Run: headless pygame with SDL's dummy video driver; simulated clock (each Clock.tick advances the game by its frame time, no real sleeping); random seed 0; keys injected as events and as key.get_pressed() state; no mouse input.
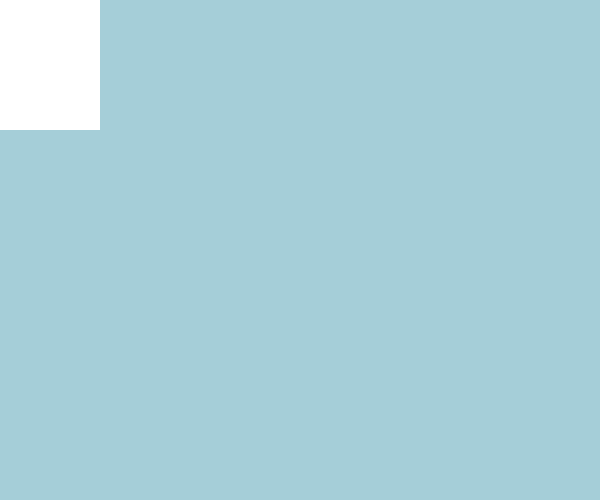
Frame 1 of 4 · flips 1–60 · no input
Frame 2 of 4 · flips 61–180 · tapped SPACE, RETURN · held RIGHT (→), D · screen unchanged from frame 1, image omitted
Frame 3 of 4 · flips 181–300 · held DOWN (↓), S · screen unchanged from frame 2, image omitted
Frame 4 of 4 · flips 301–420 · held LEFT (←), A, UP (↑), W · screen unchanged from frame 3, image omitted

The pygame program that drew these frames:

import pygame

WIDTH = 600
HEIGHT = 500

pygame.init()

running = True

screen = pygame.display.set_mode((WIDTH, HEIGHT))
pygame.display.set_caption('Snake')
font = pygame.font.SysFont('Arial', 30)

FPS = 30
clock = pygame.time.Clock()


while running:
	mil = clock.tick(FPS)
	screen.fill((165, 206, 216))
	pygame.draw.rect(screen, [255,255,255], [0, 0, 100, 130])
	pygame.display.flip()
